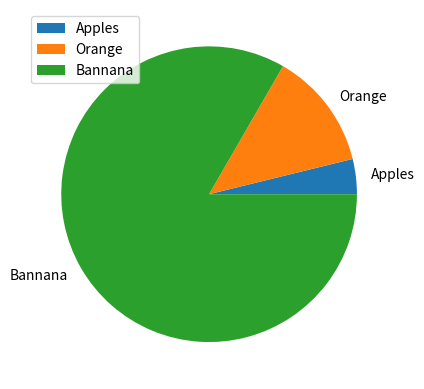

Reproduce this figure in Python.
# messing with histogram

import numpy as np
import matplotlib.pyplot as plt
'''
np.random.seed(1)   #for see the same random data, 
#without that code  histogram when runing again and again will be different
normData = np.random.normal(size=10000)

plt.hist(normData)
plt.show()'
'''

fruit = np.array(['Apples', 'Orange', 'Bannana'])
numbers = np.array([23,77,500])

plt.pie(numbers, labels = fruit)
plt.legend()
plt.show()
